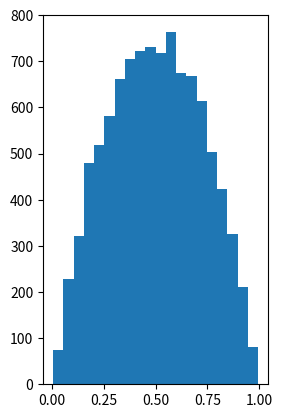

Reproduce this figure in Python. (Note: this script raises an exception after producing the figure.)
# -*- coding: utf-8 -*-
"""
Created on Tue Jan 30 09:51:40 2018

[redacted]
"""

import random

def beta22SampAR1(n):
    l=[]
    i=0
    while i < n:
        r1 = random.random()
        r2 = random.random()
        if r1 <= (3*r2*(1-r2)):
            i +=1
            l.append(r2)       
    return l
    
print (beta22SampAR1(15))

import matplotlib.pyplot as plt
# Take the sample
e1s = beta22SampAR1(10000)
# Plot the histogram in the left of two panels
plt.subplot(121)
n, bins, patches = plt.hist(e1s, 20, normed=True)
# Plot the empirical cdf in the right of two panels

# Show the plot
plt.show()
    
    